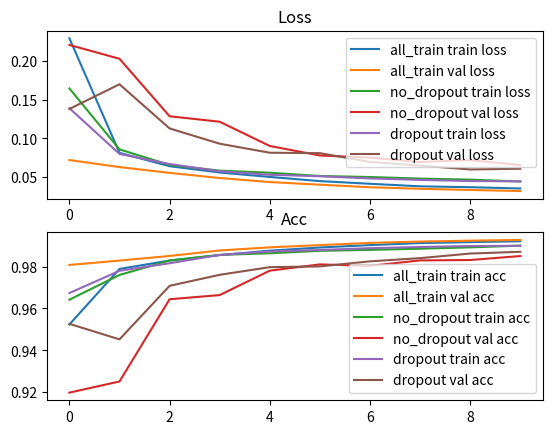

Generate this figure with matplotlib:
import numpy as np
import matplotlib.pyplot as plt
# 1220帧训练 296帧验证

# all_train no_dropout dropout
log_1 = "Epoch 1/10, Train Loss: 0.22886433162443015, Train Acc: 0.952343114659838 \nEpoch 1/10, Val Loss: 0.07213394799796136, Val Acc: 0.9807689778182818 \nEpoch 2/10, Train Loss: 0.08144228297245243, Train Acc: 0.9788627012916233 \nEpoch 2/10, Val Loss: 0.06310387244043143, Val Acc: 0.9828567846961643 \nEpoch 3/10, Train Loss: 0.0642192533482676, Train Acc: 0.9828749146150506 \nEpoch 3/10, Val Loss: 0.055664581023966486, Val Acc: 0.9850577870140905 \nEpoch 4/10, Train Loss: 0.056142913278840155, Train Acc: 0.9854714334011078 \nEpoch 4/10, Val Loss: 0.049002304588161086, Val Acc: 0.9876743171526038 \nEpoch 5/10, Train Loss: 0.050407108543035775, Train Acc: 0.987589430809021 \nEpoch 5/10, Val Loss: 0.04383193671946292, Val Acc: 0.9891652143519858 \nEpoch 6/10, Train Loss: 0.045048677427289276, Train Acc: 0.9891016960144043 \nEpoch 6/10, Val Loss: 0.04044122551770314, Val Acc: 0.9902413243832795 \nEpoch 7/10, Train Loss: 0.041606784061245294, Train Acc: 0.9902491077132847 \nEpoch 7/10, Val Loss: 0.03713915483094752, Val Acc: 0.9913007033907849 \nEpoch 8/10, Train Loss: 0.03834779003189634, Train Acc: 0.9912117906238722 \nEpoch 8/10, Val Loss: 0.03515627351387039, Val Acc: 0.9919304772563603 \nEpoch 9/10, Train Loss: 0.037194069472910915, Train Acc: 0.9916664973549221 \nEpoch 9/10, Val Loss: 0.03364296625975682, Val Acc: 0.9923604454683221 \nEpoch 10/10, Train Loss: 0.0355728888924679, Train Acc: 0.9920878402564837 \nEpoch 10/10, Val Loss: 0.03226077704406951, Val Acc: 0.9927182163881219 "
log_2 = "Epoch 1/10, Train Loss: 0.16436964951944155, Train Acc: 0.9641757228335396 \nEpoch 1/10, Val Loss: 0.2203494392939516, Val Acc: 0.9198110417739765 \nEpoch 2/10, Train Loss: 0.08585260342501226, Train Acc: 0.9759897560369774 \nEpoch 2/10, Val Loss: 0.20253459827319995, Val Acc: 0.9251451371489344 \nEpoch 3/10, Train Loss: 0.06586080180694823, Train Acc: 0.9828975454705661 \nEpoch 3/10, Val Loss: 0.12852215766906738, Val Acc: 0.9643915424475799 \nEpoch 4/10, Train Loss: 0.05852029138534773, Train Acc: 0.9855551346403654 \nEpoch 4/10, Val Loss: 0.12148093945673995, Val Acc: 0.9663786042380977 \nEpoch 5/10, Train Loss: 0.05585416656170712, Train Acc: 0.9863487454711414 \nEpoch 5/10, Val Loss: 0.0902525885282336, Val Acc: 0.9780381434672588 \nEpoch 6/10, Train Loss: 0.051636955520657245, Train Acc: 0.9875069692486622 \nEpoch 6/10, Val Loss: 0.07802347773434343, Val Acc: 0.9810370198778204 \nEpoch 7/10, Train Loss: 0.050308118803335015, Train Acc: 0.9879558397121116 \nEpoch 7/10, Val Loss: 0.0752931420968191, Val Acc: 0.9803317213380659 \nEpoch 8/10, Train Loss: 0.04831238687954477, Train Acc: 0.98853767328575 \nEpoch 8/10, Val Loss: 0.0696411741444388, Val Acc: 0.9829367020645657 \nEpoch 9/10, Train Loss: 0.04694340174681828, Train Acc: 0.9891550478388051 \nEpoch 9/10, Val Loss: 0.07201459646426342, Val Acc: 0.9831228626740945 \nEpoch 10/10, Train Loss: 0.04456426536542226, Train Acc: 0.9899747127392253 \nEpoch 10/10, Val Loss: 0.06564406426371755, Val Acc: 0.9850180124914324"
log_3 = "Epoch 1/10, Train Loss: 0.13885172689180883, Train Acc: 0.9673530761335717 \nEpoch 1/10, Val Loss: 0.13791400576765472, Val Acc: 0.9526524060481304 \nEpoch 2/10, Train Loss: 0.08005062402760396, Train Acc: 0.9779747042499605 \nEpoch 2/10, Val Loss: 0.16971521492342692, Val Acc: 0.9452466908338908 \nEpoch 3/10, Train Loss: 0.06703609283708158, Train Acc: 0.9815837322688493 \nEpoch 3/10, Val Loss: 0.11286190846884572, Val Acc: 0.9707951465168515 \nEpoch 4/10, Train Loss: 0.057749383948499065, Train Acc: 0.9855507919045745 \nEpoch 4/10, Val Loss: 0.09318485554005648, Val Acc: 0.9760683895768346 \nEpoch 5/10, Train Loss: 0.05320150778002915, Train Acc: 0.9872258256693356 \nEpoch 5/10, Val Loss: 0.08157945796847343, Val Acc: 0.9797049213100124 \nEpoch 6/10, Train Loss: 0.0512862658983127, Train Acc: 0.9879148881943499 \nEpoch 6/10, Val Loss: 0.08102976404935927, Val Acc: 0.9800688849913107 \nEpoch 7/10, Train Loss: 0.04848199160006202, Train Acc: 0.9887698261464228 \nEpoch 7/10, Val Loss: 0.0697779930322557, Val Acc: 0.9824894207554895 \nEpoch 8/10, Train Loss: 0.046621003585150006, Train Acc: 0.9893494393004746 \nEpoch 8/10, Val Loss: 0.06506349720262192, Val Acc: 0.9840163773781544 \nEpoch 9/10, Train Loss: 0.04511290616279499, Train Acc: 0.9897910051658505 \nEpoch 9/10, Val Loss: 0.060040347479485175, Val Acc: 0.9862171210147239 \nEpoch 10/10, Train Loss: 0.04472973973291819, Train Acc: 0.9899237742189502 \nEpoch 10/10, Val Loss: 0.06097477936261409, Val Acc: 0.9870484914328601"

logs = [log_1, log_2, log_3]
legend = ["all_train", "no_dropout", "dropout"]

splited_log = []

for log in logs:
    splited_log.append(log.split("\n"))

epochs = len(splited_log[0]) // 2

train_loss_table = np.zeros((len(logs), epochs))
train_acc_table = np.zeros((len(logs), epochs))
val_loss_table = np.zeros((len(logs), epochs))
val_acc_table = np.zeros((len(logs), epochs))

for j in range(len(logs)):
    log = splited_log[j]
    for i in range(epochs):
        train_log = log[2 * i]
        val_log = log[2 * i + 1]

        train_loss = train_log.split(",")[1].split(":")[-1]
        train_acc = train_log.split(",")[2].split(":")[-1]
        val_loss = val_log.split(",")[1].split(":")[-1]
        val_acc = val_log.split(",")[2].split(":")[-1]

        train_loss_table[j][i] = train_loss
        train_acc_table[j][i] = train_acc
        val_loss_table[j][i] = val_loss
        val_acc_table[j][i] = val_acc


# plot train and val, loss and acc
plt.figure()
plt.subplot(2, 1, 1)
for i in range(len(logs)):
    plt.plot(train_loss_table[i], label=legend[i] + " train loss")
    plt.plot(val_loss_table[i], label=legend[i] + " val loss")
plt.legend()
plt.title("Loss")
plt.subplot(2, 1, 2)
for i in range(len(logs)):
    plt.plot(train_acc_table[i], label=legend[i] + " train acc")
    plt.plot(val_acc_table[i], label=legend[i] + " val acc")
plt.legend()
plt.title("Acc")
plt.show()
